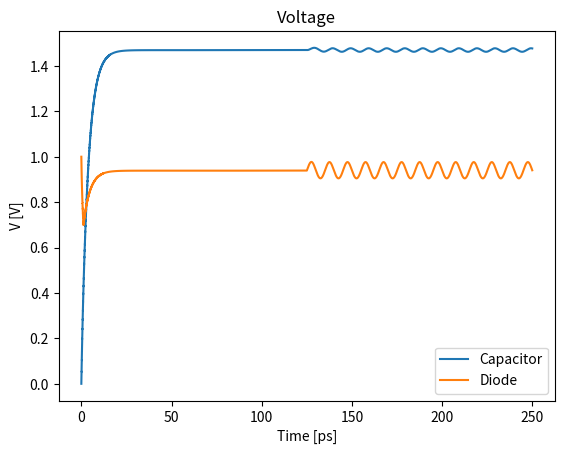
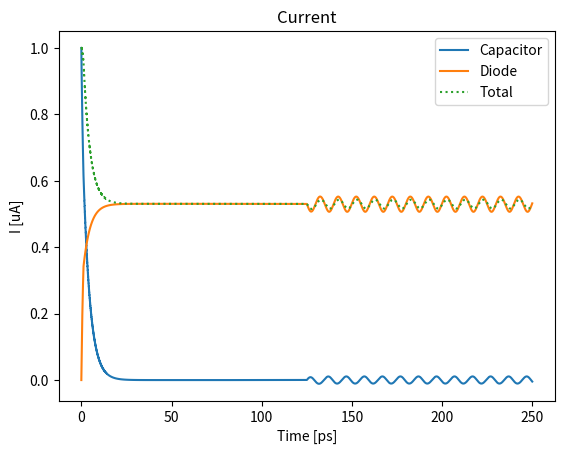

Write Python code to recreate these figures, in order.
#!/usr/bin/env python3
#
#-------------------------------------------------------------------------------
# Test of node analysis for a resistor and capacitor in parallel with the diode
# [redacted]
# 25.01.2018
# Nodal Analysis version with finite difference
#-------------------------------------------------------------------------------

import numpy as np
import matplotlib.pyplot as plt
from scipy.constants import e, m_e, epsilon_0, pi

#-------------------------------------------------------------------------------
# Child Langmuire limited System
# Set I_D = Current_Diode_Child

# Scales
time_scale = 1.0E-12    # Time scale [s]
length_scale = 1.0E-9  # Length scale [m]

# System variables
d         = 500.0*length_scale # Gap spacing [nm]
L         = 250.0*length_scale  # Side length of emitter [nm]
time_step = 0.25E-3*time_scale     # Size of the time step [s]
steps     = 1000000             # Number of time steps [time_step]

# Curcuit elements
V_0 = 2.0       # Voltage source [V]
R_D = 1.0E6     # Diode resistor [Ohm]
R_C = 1.0E6     # Capacitor resistor [Ohm]
R   = 1.0E6     # Voltage source resistor [Ohm]
#C   = 10.0E-18  # Capacitor [Farad]

# Parallel plate capacitor C = ε_0 A / d
C  = epsilon_0*L**2/d # Capacitor [Farad]

#-------------------------------------------------------------------------------
# Test System
# Set I_D = Current_Diode

# # Scales
# time_scale = 1.0E-6    # Time scale [s]
# length_scale = 1.0E-9  # Length scale [m]
#
# # System variables
# d         = 200.0*length_scale  # Gap spacing [nm]
# L         = 100.0*length_scale  # Side length of emitter [nm]
# time_step = 0.25E0*time_scale     # Size of the time step [s]
# steps     = 1000000             # Number of time steps [time_step]
#
# # Curcuit elements
# V_0 = 2.0     # Volts (Voltage source)
# R_D = 1.0E3   # Ohm   (Diode resistor)
# R_C = 1.0E3   # Ohm   (Capacitor resistor)
# R   = 1.0E3   # Ohm   (Voltage source resistor)
# C   = 10.0E-6 # Farad (Capacitor)
#-------------------------------------------------------------------------------

# To store the previous value of the current density from Child's law
J_cl_prev = 0.0


""" Returns the current from the diode
Assumes that the diode is limited by Child's law and takes the tranist time
to reach full value.

Keyword arguments:
V_diode -- The voltage of the diode
step    -- The current time step
"""
def Current_Diode_Child(V_diode: float, step: int) -> float:
    global J_cl_prev # Store the previous value

    if V_diode > 0.0:

        # Calculate the propagation time and use that as the time it takes to turn on the current, i.e. reach max value
        t_on = d*np.sqrt(2.0*m_e/(e*V_0)) # Turn on time to reach limit [s]
        t_on_step = np.rint(t_on / time_step) # Turn on time to reach limit [time_step]

        J_cl = 4.0*epsilon_0/9.0 * np.sqrt(2.0*e/m_e)*V_diode**(3.0/2.0)/d**2
        if step <= t_on_step:
            J_cl = J_cl/t_on_step * step
    else:
        # If the voltage is less then zero then no current
        J_cl = 0.0

    # The area of the emitter
    Area = L**2

    # Mix the new and old value. To large jumps cause instabillity.
    x = 0.7 # Use 70% of the old value
    J_cl = J_cl_prev*x + (1.0-x)*J_cl

    # Calculate the current
    I_cl = J_cl*Area

    # Keep the previous value
    J_cl_prev = J_cl

    if step > 500000:
        #I_cl = 0.0
        I_cl = I_cl*( 1.0 + 0.1*np.sin(2.0*pi/(10*time_scale)*step*time_step) )

    return I_cl


""" Returns the Current from the diode. This functions assumes a constant
current source.

Keyword arguments:
V_diode -- Voltage of the diode
step    -- The current time step
"""
def Current_Diode(V_diode: float, step: int) -> float:
    return 10.0E-3

# ------------------------------------------------------------------------------
# Start of the simulation
# Initialize variables

print('Starting Simulation')
print('V_0 = {:.2G} V'.format(V_0))
print('R = {:.2E} Ω'.format(R))
print('R_C = {:.2E} Ω'.format(R_C))
print('R_D = {:.2E} Ω'.format(R_D))
print('C = {:.2E} F'.format(C))
print('time_step = {:.4G} ps'.format(time_step/time_scale))
print('d = {:.4G} nm'.format(d/length_scale))
print('L = {:.4G} nm'.format(L/length_scale))
print('')

V_cur  = np.zeros(4)
V_prev = np.zeros(4)

V_C  = np.zeros(steps)
V_D  = np.zeros(steps)
V_0C = np.zeros(steps)

I_T  = np.zeros(steps)
I_DC = np.zeros(steps)
I_C  = np.zeros(steps)
I_D  = 0.0

time = np.zeros(steps)

A = np.zeros((4, 4))
b = np.zeros(4)

#-------------------------------------------------------------------------------
# Main loop

print('Starting main loop with {:d} steps.'.format(steps))
for step in range(steps):
    A[0, 0] = 1.0/R_D + 1.0/R_C
    A[0, 1] = -1.0/R_D
    A[0, 2] = -1.0/R_C
    A[0, 3] = 1.0/R
    b[0]    = 0.0

    A[1, 0] = -1.0/R_D
    A[1, 1] = 1.0/R_D
    b[1]    = -1.0*I_D

    A[2, 0] = -1.0/R_C
    A[2, 2] = 1.0/R_C + C/time_step
    b[2]    = C/time_step*V_prev[2]

    A[3, 0] = 1.0
    A[3, 3] = -1.0
    b[3]    = V_0

    # Store previous values of the voltages
    V_prev[:] = V_cur

    # Solve the system of equations
    V_cur = np.linalg.solve(A, b)

    # Calculate voltages
    V_D[step] = V_cur[1]             # Voltage over the diode
    V_C[step] = V_cur[2]             # Voltage of the capacitor
    V_0C[step] = V_cur[0] - V_cur[3] # Source voltage (Should be equal to V_0)

    # Calculate currents from voltages over resistors
    I_T[step]  = ( -1.0*V_cur[3] / R ) / 1.0E-6            # Total current
    I_C[step]  = ( (V_cur[0] - V_cur[2]) / R_C ) / 1.0E-6  # Capacitor current
    I_DC[step] = ( (V_cur[0] - V_cur[1]) / R_D ) / 1.0E-6  # Diode current

    I_D = Current_Diode_Child(V_D[step], step)
    #I_D = Current_Diode(V_D[step], step)

    # Store the current time
    time[step] = step*time_step / time_scale

print('')
print('Simulation done')

# ------------------------------------------------------------------------------
# Plot results
print('Ploting results')
#print('V_cur = ', V_cur)

plt.figure()
plt.plot(time, V_C, time, V_D)
plt.title('Voltage')
plt.legend(['Capacitor', 'Diode'])
plt.xlabel('Time [ps]')
plt.ylabel('V [V]')
#plt.show()

plt.figure()
plt.plot(time, I_C, '-', time, I_DC, '-', time, I_T, ':')
plt.legend(['Capacitor', 'Diode', 'Total'])
plt.title('Current')
plt.xlabel('Time [ps]')
plt.ylabel('I [uA]')
#plt.show()

plt.show()
